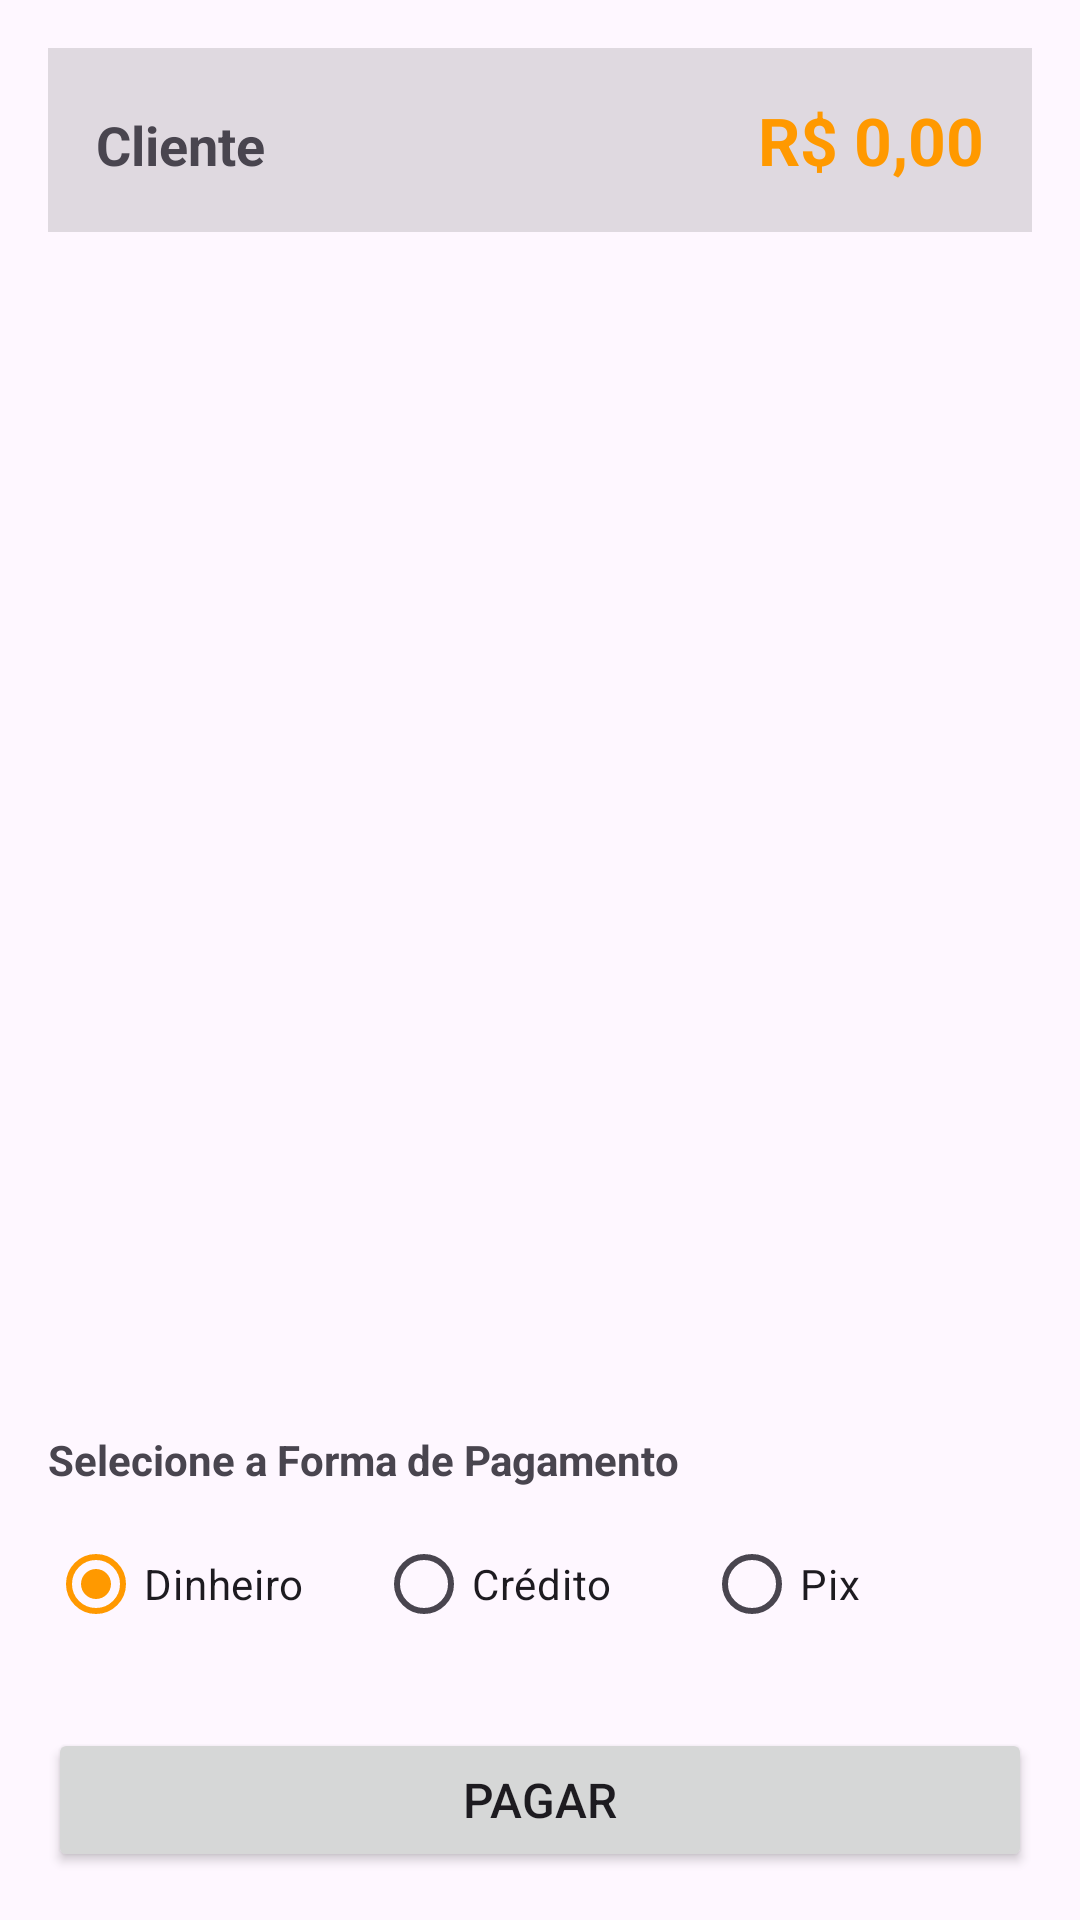

This screen was rendered from an Android layout file. Write that file and the resources it references.
<!-- AndroidManifest.xml: application theme Theme.Pdv -->
<!-- res/layout/fragment_checkout.xml -->
<?xml version="1.0" encoding="utf-8"?>
<androidx.core.widget.NestedScrollView
    xmlns:android="http://schemas.android.com/apk/res/android"
    android:layout_width="match_parent"
    android:layout_height="match_parent"
    android:fillViewport="true">

    <LinearLayout
        android:layout_width="match_parent"
        android:layout_height="wrap_content"
        android:orientation="vertical"
        android:padding="16dp">

        <LinearLayout
            android:layout_width="match_parent"
            android:layout_height="wrap_content"
            android:orientation="horizontal"
            android:background="?attr/colorControlHighlight"
            android:padding="16dp"
            android:layout_marginBottom="16dp">

            <TextView
                android:id="@+id/cliente"
                android:layout_width="0dp"
                android:layout_height="wrap_content"
                android:layout_weight="1"
                android:textSize="18sp"
                android:textStyle="bold"
                android:text="Cliente" />

            <TextView
                android:id="@+id/total"
                android:layout_width="0dp"
                android:layout_height="wrap_content"
                android:layout_weight="1"
                android:gravity="end"
                android:textSize="22sp"
                android:textStyle="bold"
                android:textColor="?attr/colorPrimary"
                android:text="R$ 0,00" />
        </LinearLayout>

        <ProgressBar
            android:id="@+id/progresso"
            android:layout_width="wrap_content"
            android:layout_height="wrap_content"
            android:layout_gravity="center_horizontal"
            android:layout_margin="16dp"
            android:visibility="gone" />

        <TextView
            android:id="@+id/mensagem"
            android:layout_width="match_parent"
            android:layout_height="wrap_content"
            android:gravity="center"
            android:padding="24dp"
            android:textSize="15sp"
            android:visibility="gone"
            android:text="Nada foi encontrado" />

        <androidx.recyclerview.widget.RecyclerView
            android:id="@+id/lista"
            android:layout_width="match_parent"
            android:layout_height="wrap_content"
            android:layout_marginBottom="24dp"
            android:nestedScrollingEnabled="false"/>

        <View
            android:layout_width="match_parent"
            android:layout_height="0dp"
            android:layout_weight="1" />

        <TextView
            android:layout_width="match_parent"
            android:layout_height="wrap_content"
            android:text="Selecione a Forma de Pagamento"
            android:textSize="14sp"
            android:textStyle="bold"
            android:layout_marginBottom="8dp" />

        <RadioGroup
            android:id="@+id/rgPagamento"
            android:layout_width="match_parent"
            android:layout_height="wrap_content"
            android:orientation="horizontal"
            android:layout_marginBottom="24dp">

            <RadioButton
                android:id="@+id/rbDinheiro"
                android:layout_width="0dp"
                android:layout_height="wrap_content"
                android:layout_weight="1"
                android:checked="true"
                android:text="Dinheiro" />

            <RadioButton
                android:id="@+id/rbCredito"
                android:layout_width="0dp"
                android:layout_height="wrap_content"
                android:layout_weight="1"
                android:text="Crédito" />

            <RadioButton
                android:id="@+id/rbPix"
                android:layout_width="0dp"
                android:layout_height="wrap_content"
                android:layout_weight="1"
                android:text="Pix" />
        </RadioGroup>

        <Button
            android:id="@+id/novo"
            android:layout_width="match_parent"
            android:layout_height="wrap_content"
            android:padding="12dp"
            android:textSize="16sp"
            android:text="Pagar" />

    </LinearLayout>
</androidx.core.widget.NestedScrollView>
<!-- resources referenced by this layout -->
<resources>
  <style name="Theme.Pdv" parent="Base.Theme.Pdv">
          <item name="windowActionBar">false</item>
          <item name="windowNoTitle">true</item>
      </style>
  <style name="Base.Theme.Pdv" parent="Theme.Material3.DayNight">
          
          <item name="colorPrimary">@color/botao_fundo</item>
  
      </style>
  <color name="botao_fundo">#FF9900</color>
</resources>
